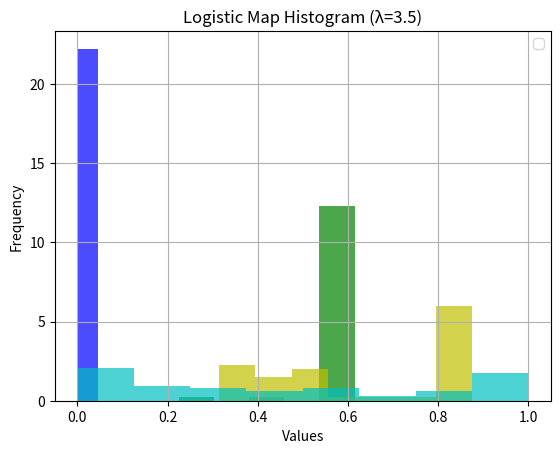

The script that saved this image:
import matplotlib.pyplot as plt
import numpy as np

def logistic_map(x0, lmbda, iterations):
    results = []
    x = x0
    for _ in range(iterations):
        x = lmbda * x * (1 - x)
        results.append(x)
    return results

lambdas = [0.5, 2.5, 3.5, 4]
x0 = 0.1  # Initial value of x
iterations = 50  # Number of iterations

for lmbda in lambdas:
    results = logistic_map(x0, lmbda, iterations)
    colorr = 'b'
    if lmbda == 2.5:
        colorr = 'g'
    elif lmbda == 3.5:
        colorr = 'y'
    elif lmbda == 4:
        colorr = 'c'
    plt.hist(results, bins=int(2*lmbda), density=True, alpha=0.7, color=colorr)
    print(f"For 𝜆 = {lmbda}:")
    print(results)

# Calculate logistic map
results = logistic_map(x0, lmbda, iterations)

# Plot histogram

plt.title('Logistic Map Histogram (λ=3.5)')
plt.legend()
plt.xlabel('Values')
plt.ylabel('Frequency')
plt.grid(True)
plt.show()

# def logistic_map(x, lam):
#     return lam * x * (1 - x)

# def plot_logistic_map(lam_values, x_init, num_iterations):
#     x = np.zeros(num_iterations)
#     for lam in lam_values:
#         x[0] = x_init
#         for i in range(num_iterations-1):
#             x[i+1] = logistic_map(x[i], lam)
#         plt.plot(x, label=f'λ={lam}')
#     plt.legend()
#     plt.show()

# lam_values = [0.5, 2.5, 3.5, 4]
# x_init = 0.5
# num_iterations = 100

# plot_logistic_map(lam_values, x_init, num_iterations)



